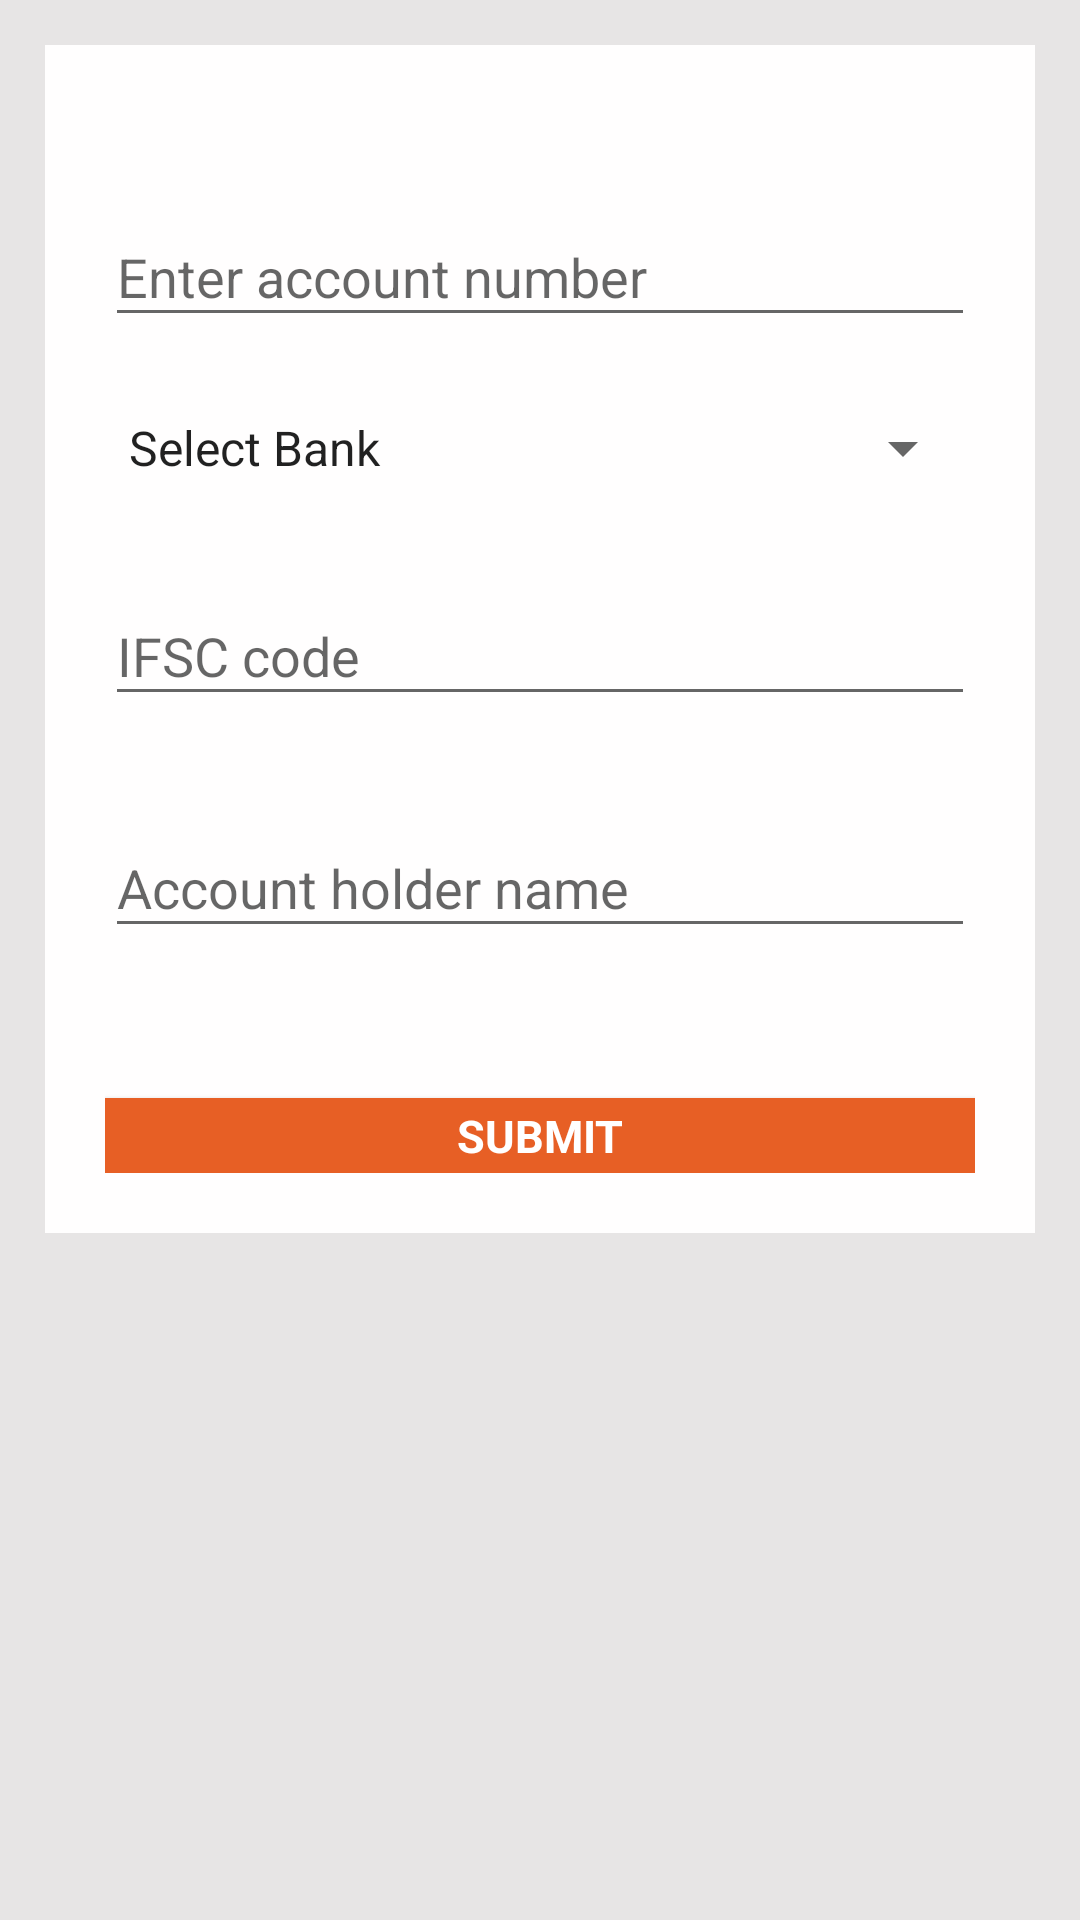

Write the Android layout XML for this screen, with the resource values it uses.
<!-- AndroidManifest.xml: application theme AppTheme.NoActionBar -->
<!-- res/layout/bank_register.xml -->
<?xml version="1.0" encoding="utf-8"?>
<LinearLayout
    xmlns:android="http://schemas.android.com/apk/res/android"
    android:orientation="vertical"
    android:layout_width="match_parent"
    android:layout_height="match_parent"
    android:background="#e7e5e5">
    <ScrollView
        android:padding="15dp"
        android:layout_width="match_parent"
        android:layout_height="fill_parent"
        >

        <LinearLayout
            android:padding="20dp"
            android:id="@+id/bank_register_form"
            android:orientation="vertical"
            android:layout_width="match_parent"
            android:layout_height="fill_parent"
            android:background="#fffefe">

            <android.support.design.widget.TextInputLayout
                android:layout_width="match_parent"
                android:layout_height="wrap_content"
                android:layout_marginTop="25dp"
                >

                <AutoCompleteTextView
                    android:id="@+id/t_acno"
                    android:layout_width="match_parent"
                    android:layout_height="wrap_content"
                    android:hint="Enter account number"
                    android:inputType="number"
                    android:maxLines="1"
                    android:singleLine="true"
                    android:layout_centerHorizontal="true"/>

            </android.support.design.widget.TextInputLayout>

            <Spinner
                android:id="@+id/spin_bank"
                android:layout_marginTop="25dp"
                android:layout_width="match_parent"
                android:layout_height="wrap_content"
                android:prompt="@string/bank"
                android:entries="@array/bank_arrays">

            </Spinner>

            <android.support.design.widget.TextInputLayout
                android:layout_marginTop="25dp"
                android:layout_width="match_parent"
                android:layout_height="wrap_content">

                <EditText
                    android:id="@+id/t_ifsc"
                    android:layout_width="match_parent"
                    android:layout_height="wrap_content"
                    android:hint="IFSC code"
                    android:maxLines="1"
                    android:singleLine="true"
                    android:cursorVisible="true"
                    android:clickable="true"
                    android:layout_centerHorizontal="true"
                    />

            </android.support.design.widget.TextInputLayout>

            <android.support.design.widget.TextInputLayout
                android:layout_marginTop="25dp"
                android:layout_width="match_parent"
                android:layout_height="wrap_content">

                <EditText
                    android:id="@+id/t_holdername"
                    android:layout_width="match_parent"
                    android:layout_height="wrap_content"
                    android:hint="Account holder name"
                    android:maxLines="1"
                    android:singleLine="true"
                    android:cursorVisible="true"
                    android:clickable="true"
                    android:layout_centerHorizontal="true"
                    />

            </android.support.design.widget.TextInputLayout>


            <Button
                android:id="@+id/btn_login"
                style="?android:textAppearanceSmall"
                android:layout_width="300dp"
                android:layout_height="25dp"
                android:text="SUBMIT"
                android:textStyle="bold"
                android:textSize="15sp"
                android:textColor="#fff"
                android:background="#e75f25"
                android:layout_below="@+id/t_password"
                android:layout_marginTop="50dp"
                android:layout_centerHorizontal="true"
                android:layout_gravity="center_horizontal"
                />

        </LinearLayout>
    </ScrollView>

</LinearLayout>
<!-- resources referenced by this layout -->
<resources>
  <string-array name="bank_arrays">
          <item>Select Bank</item>
          <item>Abhyudaya Co-operative Bank</item>
          <item>Allahabad Bank</item>
          <item>Andhra Bank</item>
          <item>Axis</item>
          <item>Bank Of Bahrain And Kuwait</item>
          <item>Bank Of Baroda - Corporate Banking</item>
          <item>Bank Of Baroda - Retail Banking</item>
          <item>Bank Of India</item>
          <item>Bank Of Maharashtra</item>
          <item>Bharat Co-Operative Bank - Mumbai</item>
          <item>Canara</item>
          <item>Central Bank Of India</item>
          <item>CITYBANK</item>
          <item>City Union Bank</item>
          <item>Citizen Credit Co-operative Bank</item>
          <item>Corporation Bank</item>
          <item>Cosmos Bank</item>
          <item>Catholic Syrian Bank</item>
          <item>Development Credit Bank</item>
          <item>Dena Bank</item>
          <item>Deutsche bank</item>
          <item>Dhanlaxmi Bank</item>
          <item>Federal Bank</item>
          <item>HDFC</item>
          <item>ICICI</item>
          <item>IDBI</item>
          <item>Indian Bank</item>
          <item>Indian Overseas Bank</item>
          <item>Industrial Bank</item>
          <item>Jammu and Kashmir Bank</item>
          <item>Karur Vysya Bank</item>
          <item>KOTAK</item>
          <item>Karnatka Bank Ltd.</item>
          <item>Laxmi Vilas Bank - Corporate Net Banking</item>
          <item>Laxmi Vilas Bank - Retail Net Banking</item>
          <item>Mumbai District Central Cooperative Bank</item>
          <item>Oriental Bank Of Commerce</item>
          <item>Punjab National Bank - Corporate Banking</item>
          <item>Punjab National Bank - Retail Banking</item>
          <item>Punjab and Sind Bank</item>
          <item>Ratnakar Bank</item>
          <item>Sahebrao Deshmukh Co-operative Bank</item>
          <item>Saraswat Co-operative Bank</item>
          <item>SBI</item>
          <item>Shamrao Vitthal Co-operative Bank</item>
          <item>Shri Arihant Co-operative Bank</item>
          <item>State Bank of Bikaner and Jaipur</item>
          <item>State Bank of Hyderabad</item>
          <item>South Indian Bank</item>
          <item>State Bank of Mysore</item>
          <item>State Bank of Patiala</item>
          <item>Standard Chartered Bank</item>
          <item>State Bank of Travancore</item>
          <item>Syndicate Bank</item>
          <item>Tamilnad Mercentile Bank Ltd.</item>
          <item>TJSB Sahakari Bank</item>
          <item>Union Bank of India</item>
          <item>UCO Bank</item>
          <item>United Bank of India</item>
          <item>Vijaya Bank</item>
          <item>Yes Bank</item>
      </string-array>
  <string name="bank">Select Bank</string>
  <style name="AppTheme.NoActionBar">
          <item name="windowActionBar">false</item>
          <item name="windowNoTitle">true</item>
      </style>
</resources>
